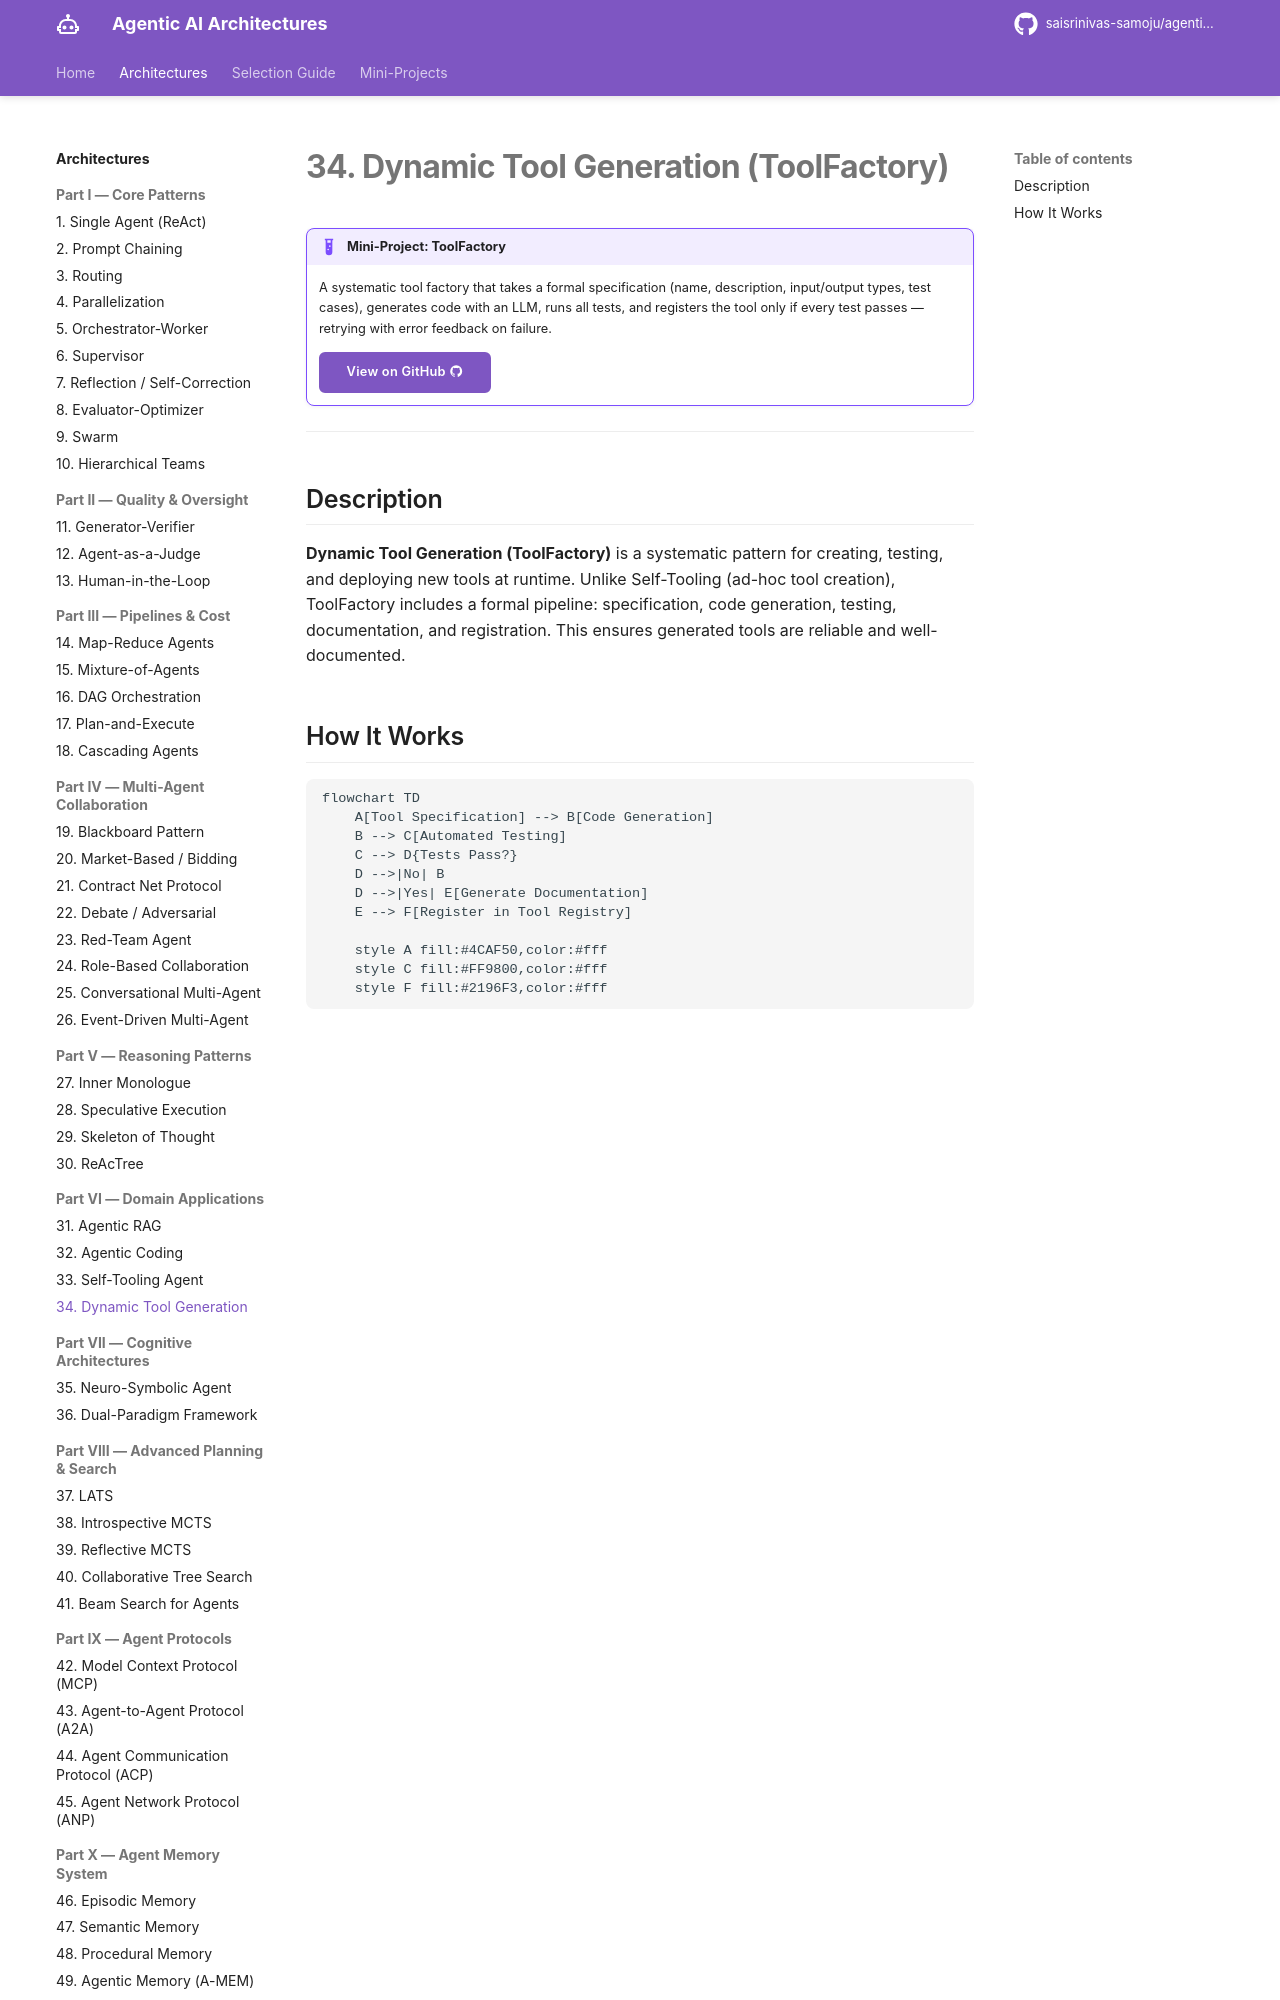

repository: saisrinivas-samoju/agentic_architectures · page: architectures/dynamic-tool-generation/index.html · generator: mkdocs

# 34. Dynamic Tool Generation (ToolFactory)

!!! example "Mini-Project: ToolFactory"
    A systematic tool factory that takes a formal specification (name, description, input/output types, test cases), generates code with an LLM, runs all tests, and registers the tool only if every test passes — retrying with error feedback on failure.

    [View on GitHub :material-github:](https://github.com/saisrinivas-samoju/agentic_architectures/blob/main/mini-projects/34-dynamic-tool-generation.ipynb){ .md-button .md-button--primary }

---
